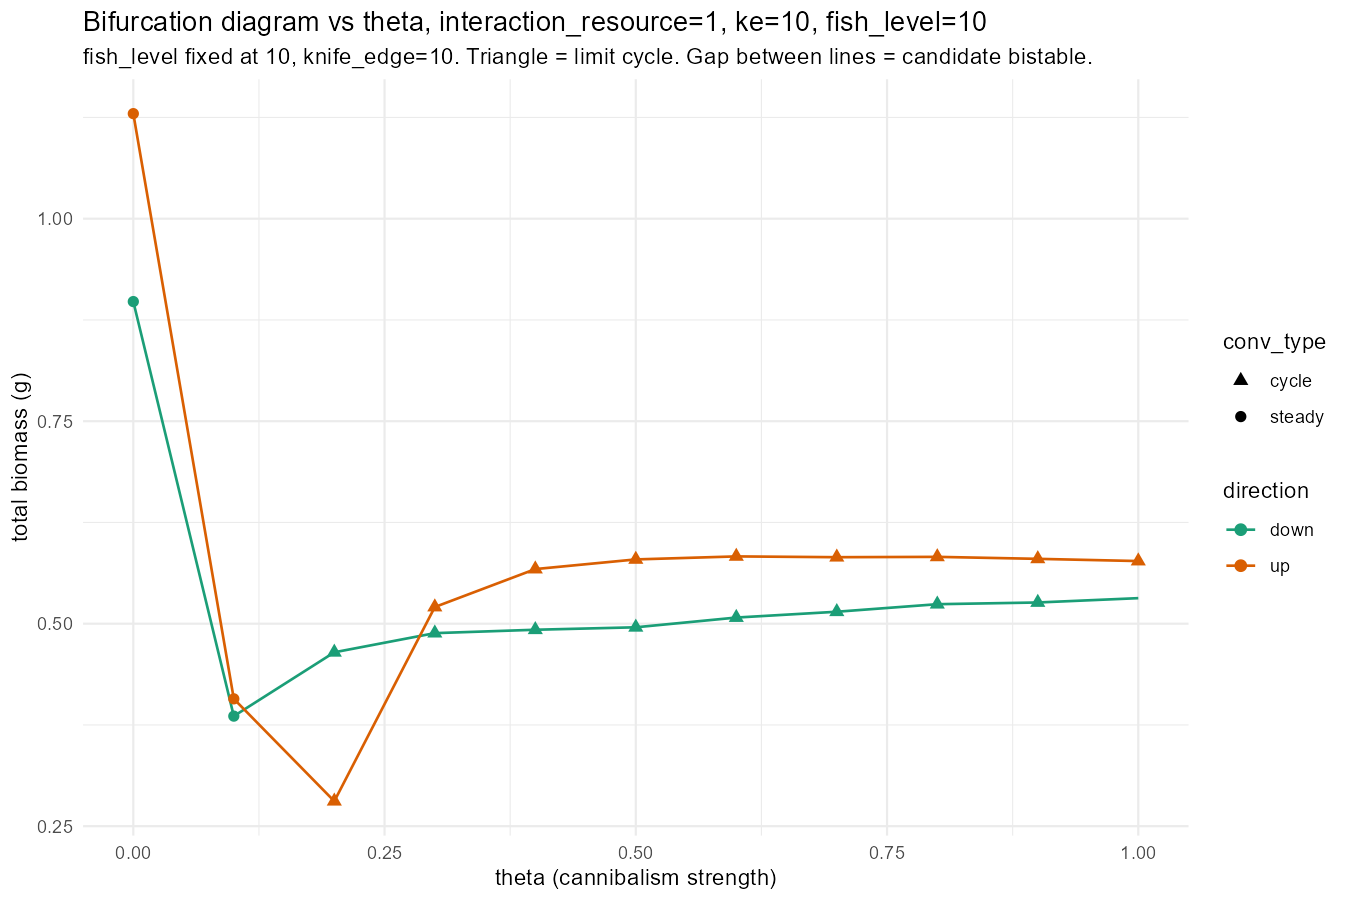

The data file committed next to this chart (first rows):
theta, mean_total, mean_yield, conv_type, conv_years, direction, interaction_resource, knife_edge_size, fish_level
0, 1.13, 0.02841, steady, 20.8, up, 1, 10, 10
0.1, 0.4072, 0.02788, steady, 32.6, up, 1, 10, 10
0.2, 0.2808, 0.04835, cycle, 19, up, 1, 10, 10
0.3, 0.5206, 0.03801, cycle, 27, up, 1, 10, 10
0.4, 0.5674, 0.03468, cycle, 23.2, up, 1, 10, 10
0.5, 0.5793, 0.03313, cycle, 24.6, up, 1, 10, 10
0.6, 0.5831, 0.03214, cycle, 25.4, up, 1, 10, 10
0.7, 0.5821, 0.031, cycle, 26, up, 1, 10, 10
0.8, 0.5825, 0.03064, cycle, 26.2, up, 1, 10, 10
0.9, 0.5801, 0.03001, cycle, 26.4, up, 1, 10, 10
1, 0.5773, 0.02952, cycle, 26.4, up, 1, 10, 10
1, 0.5315, 0.0234, not_converged, 80, down, 1, 10, 10
0.9, 0.5262, 0.02287, cycle, 26.4, down, 1, 10, 10
0.8, 0.5241, 0.02274, cycle, 26.2, down, 1, 10, 10
0.7, 0.5148, 0.02205, cycle, 26, down, 1, 10, 10
0.6, 0.5076, 0.02171, cycle, 25.4, down, 1, 10, 10
0.5, 0.4955, 0.02115, cycle, 24.6, down, 1, 10, 10
0.4, 0.4925, 0.02162, cycle, 23.2, down, 1, 10, 10
0.3, 0.4883, 0.02255, cycle, 21.4, down, 1, 10, 10
0.2, 0.4647, 0.02497, cycle, 18.6, down, 1, 10, 10
0.1, 0.3859, 0.03055, steady, 18.6, down, 1, 10, 10
0, 0.8977, 0.02541, steady, 8.8, down, 1, 10, 10
